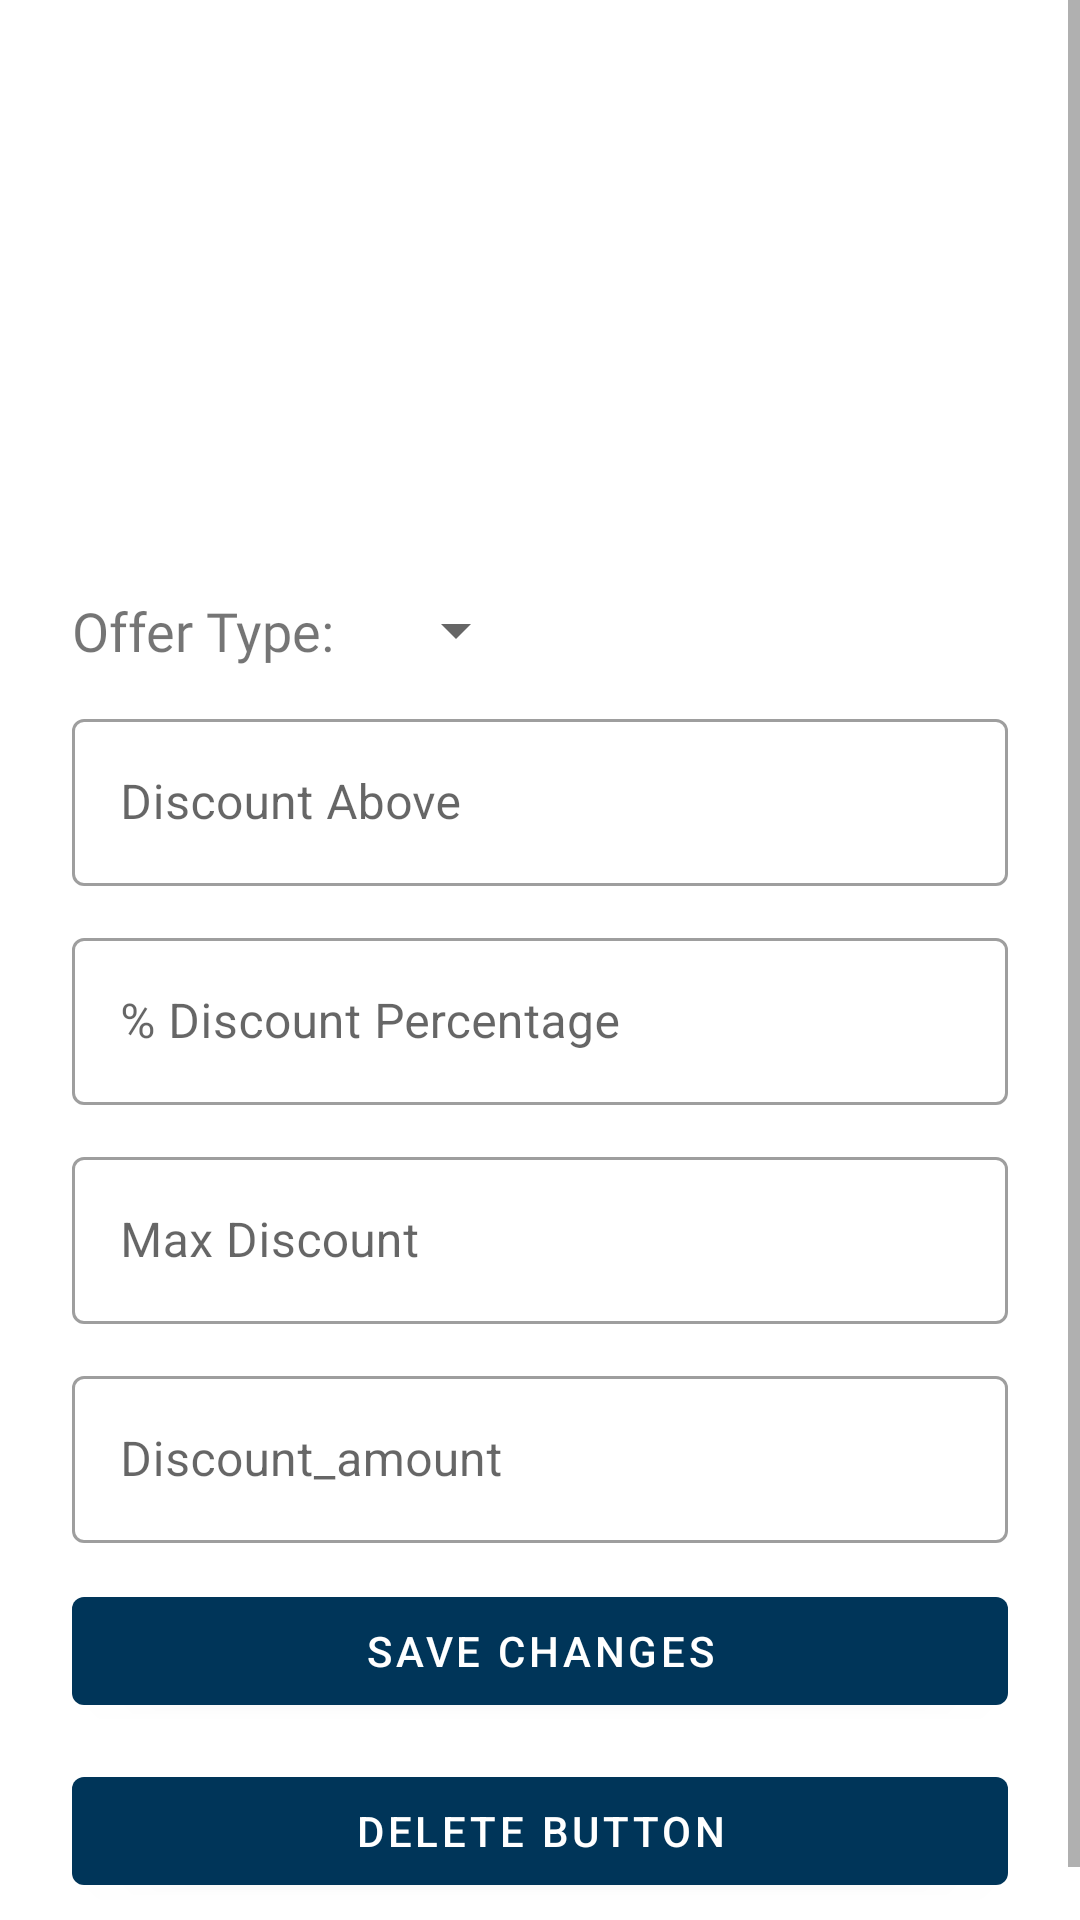

This screen was rendered from an Android layout file. Write that file and the resources it references.
<!-- AndroidManifest.xml: application theme Theme.ApnaMZPPartner -->
<!-- res/layout/fragment_offer.xml -->
<?xml version="1.0" encoding="utf-8"?>
<ScrollView xmlns:android="http://schemas.android.com/apk/res/android"
    xmlns:tools="http://schemas.android.com/tools"
    android:layout_width="match_parent"
    android:layout_height="match_parent"
    android:fillViewport="true"
    tools:context=".ui.offer.OfferFragment">

    <RelativeLayout
        android:layout_width="match_parent"
        android:layout_height="match_parent" >

        <LinearLayout
            android:padding="24dp"
            android:layout_width="match_parent"
            android:layout_height="wrap_content"
            android:orientation="vertical" >

            <ImageView
                android:layout_gravity="center"
                android:src="@drawable/ic_offers"
                android:layout_width="150dp"
                android:layout_height="150dp" />


            <LinearLayout
                android:layout_marginTop="24dp"
                android:layout_width="match_parent"
                android:layout_height="wrap_content"
                android:orientation="horizontal" >

                <TextView
                    android:layout_gravity="center"
                    android:fontFamily="@font/roboto_bold"
                    android:textSize="18sp"
                    android:text="Offer Type: "
                    android:layout_width="wrap_content"
                    android:layout_height="wrap_content" />

                <Spinner
                    android:layout_marginLeft="12dp"
                    android:layout_gravity="center"
                    android:id="@+id/offer_type"
                    android:layout_width="wrap_content"
                    android:layout_height="wrap_content" />

            </LinearLayout>

            <com.google.android.material.textfield.TextInputLayout
                android:id="@+id/discount_above_container"
                android:layout_marginTop="12dp"
                android:layout_width="match_parent"
                style="@style/Widget.MaterialComponents.TextInputLayout.OutlinedBox"
                android:layout_height="wrap_content"
                android:hint="Discount Above" >

                <com.google.android.material.textfield.TextInputEditText
                    android:id="@+id/discount_above"
                    android:inputType="number"
                    android:layout_width="match_parent"
                    android:layout_height="wrap_content" />

            </com.google.android.material.textfield.TextInputLayout>

            <com.google.android.material.textfield.TextInputLayout
                android:id="@+id/discount_percentage_container"
                android:layout_marginTop="12dp"
                android:layout_width="match_parent"
                style="@style/Widget.MaterialComponents.TextInputLayout.OutlinedBox"
                android:layout_height="wrap_content"
                android:hint="% Discount Percentage" >

                <com.google.android.material.textfield.TextInputEditText
                    android:id="@+id/discount_percentage"
                    android:inputType="number"
                    android:layout_width="match_parent"
                    android:layout_height="wrap_content" />

            </com.google.android.material.textfield.TextInputLayout>

            <com.google.android.material.textfield.TextInputLayout
                android:id="@+id/max_discount_container"
                android:layout_marginTop="12dp"
                android:layout_width="match_parent"
                style="@style/Widget.MaterialComponents.TextInputLayout.OutlinedBox"
                android:layout_height="wrap_content"
                android:hint="Max Discount" >

                <com.google.android.material.textfield.TextInputEditText
                    android:id="@+id/max_discount"
                    android:inputType="number"
                    android:layout_width="match_parent"
                    android:layout_height="wrap_content" />

            </com.google.android.material.textfield.TextInputLayout>

            <com.google.android.material.textfield.TextInputLayout
                android:id="@+id/discount_amount_container"
                android:layout_marginTop="12dp"
                android:layout_width="match_parent"
                style="@style/Widget.MaterialComponents.TextInputLayout.OutlinedBox"
                android:layout_height="wrap_content"
                android:hint="Discount_amount" >

                <com.google.android.material.textfield.TextInputEditText
                    android:id="@+id/discount_amount"
                    android:inputType="number"
                    android:layout_width="match_parent"
                    android:layout_height="wrap_content" />

            </com.google.android.material.textfield.TextInputLayout>

            <com.google.android.material.button.MaterialButton
                android:id="@+id/save_changes_button"
                android:text="Save Changes"
                android:layout_marginTop="12dp"
                android:layout_width="match_parent"
                android:layout_height="wrap_content" />

            <com.google.android.material.button.MaterialButton
                android:id="@+id/delete_button"
                android:text="Delete Button"
                android:layout_marginTop="12dp"
                android:layout_width="match_parent"
                android:layout_height="wrap_content" />

        </LinearLayout>



    </RelativeLayout>

</ScrollView>
<!-- resources referenced by this layout -->
<resources>
  <style name="Theme.ApnaMZPPartner" parent="Theme.MaterialComponents.DayNight.DarkActionBar">
          
          <item name="colorPrimary">@color/primaryColor</item>
          <item name="colorPrimaryVariant">@color/primaryColor</item>
          <item name="colorOnPrimary">@color/white</item>
          
          <item name="colorSecondary">@color/secondaryColor</item>
          <item name="colorSecondaryVariant">@color/secondaryColor</item>
          <item name="colorOnSecondary">@color/white</item>
          
          <item name="android:statusBarColor" tools:targetApi="l">?attr/colorPrimaryVariant</item>
          
          <item name="alertDialogTheme">@style/AlertDialogTheme</item>
  
      </style>
  <color name="primaryColor">#003559</color>
  <color name="white">#FFFFFFFF</color>
  <color name="secondaryColor">#AECBDF</color>
  <style name="AlertDialogTheme" parent="ThemeOverlay.MaterialComponents.Dialog.Alert">
          <item name="buttonBarNegativeButtonStyle">@style/NegativeButtonStyle</item>
          <item name="buttonBarPositiveButtonStyle">@style/PositiveButtonStyle</item>
      </style>
  <style name="NegativeButtonStyle" parent="Widget.MaterialComponents.Button.TextButton.Dialog">
          <item name="android:textColor">@color/failure</item>
      </style>
  <style name="PositiveButtonStyle" parent="Widget.MaterialComponents.Button.TextButton.Dialog">
          <item name="android:textColor">@color/successColor</item>
      </style>
  <color name="failure">#F44336</color>
</resources>
